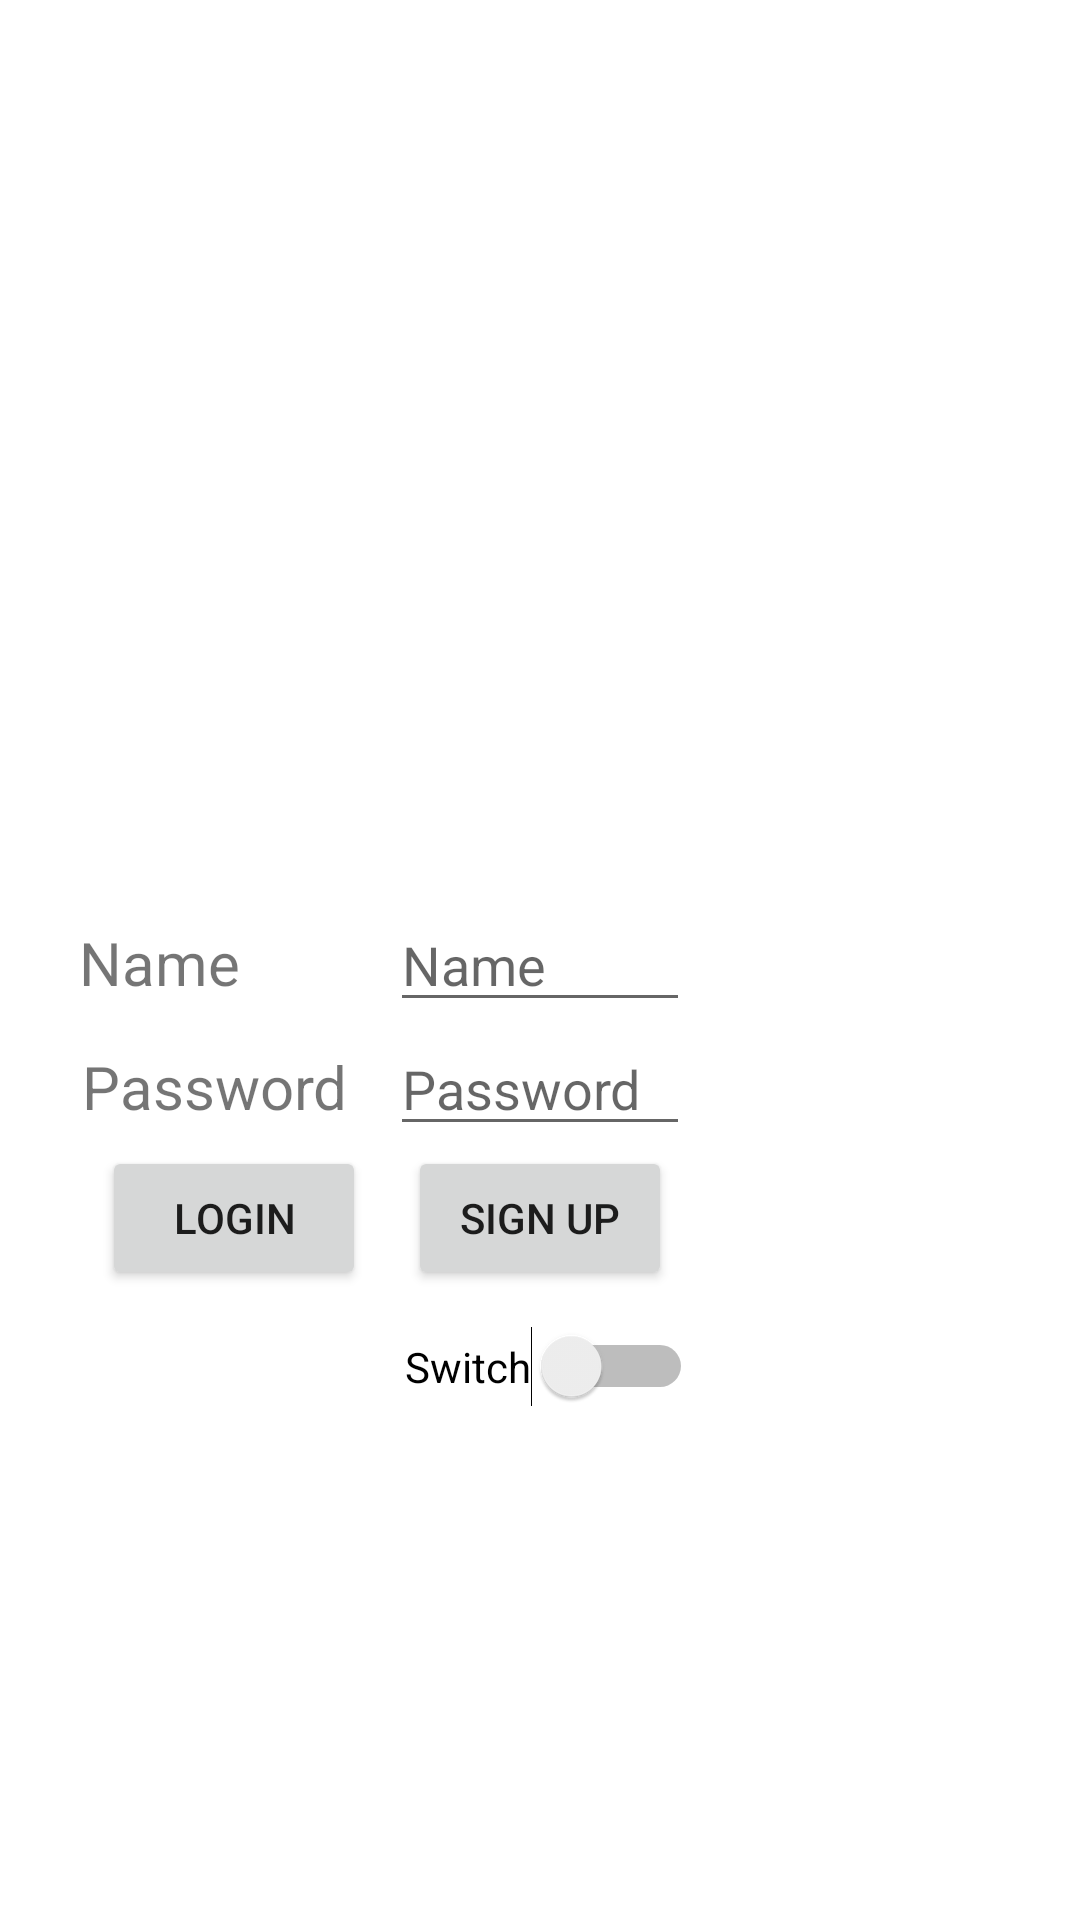

Layout XML and referenced resources for this Android screen:
<!-- AndroidManifest.xml: application theme Theme.MyApplication -->
<!-- res/layout/activity_relative_layout_demo.xml -->
<?xml version="1.0" encoding="utf-8"?>
<RelativeLayout xmlns:android="http://schemas.android.com/apk/res/android"
    xmlns:app="http://schemas.android.com/apk/res-auto"
    xmlns:tools="http://schemas.android.com/tools"
    android:id="@+id/main"
    android:layout_width="match_parent"
    android:layout_height="match_parent"
    android:src="@drawable/download"
    tools:context=".RelativeLayoutDemo">

    <ImageView
        android:layout_width="match_parent"
        android:layout_height="match_parent"
        android:scaleType="fitXY"
        android:src="@drawable/download"
        android:layout_centerHorizontal="true"
        />

<EditText
    android:layout_width="wrap_content"
    android:layout_height="wrap_content"
    android:hint="Name"
    android:id="@+id/et1"
    android:layout_centerInParent="true"
    android:width="100dp"
    android:layout_marginLeft="20dp"
    />
    <TextView
        android:layout_width="wrap_content"
        android:layout_height="wrap_content"
        android:text="Name"
        android:layout_toLeftOf="@id/et1"
        android:layout_alignBaseline="@id/et1"
        android:textSize="20dp"
        android:layout_marginRight="30dp"
        />
    <EditText
        android:layout_width="wrap_content"
        android:layout_height="wrap_content"
        android:hint="Password"
        android:inputType="textPassword"
        android:id="@+id/et2"
        android:layout_below="@id/et1"
        android:width="100dp"
        android:layout_centerInParent="true"
        />

    <TextView
        android:layout_width="wrap_content"
        android:layout_height="wrap_content"
        android:layout_alignBaseline="@id/et2"
        android:layout_marginRight="14dp"
        android:layout_toLeftOf="@id/et2"
        android:text="Password"

        android:textSize="20dp" />

        <Button
            android:id="@+id/bt1"
            android:layout_width="wrap_content"
            android:layout_height="wrap_content"
            android:layout_below="@id/et2"
            android:layout_centerInParent="true"
            android:layout_marginLeft="14dp"
            android:text="Sign Up" />

        <Button
            android:layout_width="wrap_content"
            android:layout_height="wrap_content"
            android:layout_alignBaseline="@id/bt1"


            android:layout_toLeftOf="@id/bt1"
            android:text="Login"
            />

    <Switch
        android:id="@+id/switch2"
        android:layout_width="wrap_content"
        android:layout_height="wrap_content"

        android:layout_alignParentBottom="true"
        android:layout_marginStart="135dp"
        android:layout_marginBottom="171dp"
        android:text="Switch"
        />


</RelativeLayout>
<!-- resources referenced by this layout -->
<resources>
  <style name="Theme.MyApplication" parent="Base.Theme.MyApplication" />
  <style name="Base.Theme.MyApplication" parent="Theme.MaterialComponents.DayNight.DarkActionBar">
      
  
      
        <item name="colorPrimary">#DB0A0A</item>
        <item name="colorOnPrimary">@android:color/system_shadow_dark</item>
  
        <item name="materialButtonStyle">@style/MyButton</item>
    </style>
  <style name="MyButton" parent="Widget.MaterialComponents.Button">
        <item name="backgroundTint">@color/purple_500</item>
    </style>
  <!-- not gathered from this repository: default colours our renderer supplied (Android Studio template values) -->
  <color name="purple_500">#FF6200EE</color>
</resources>
